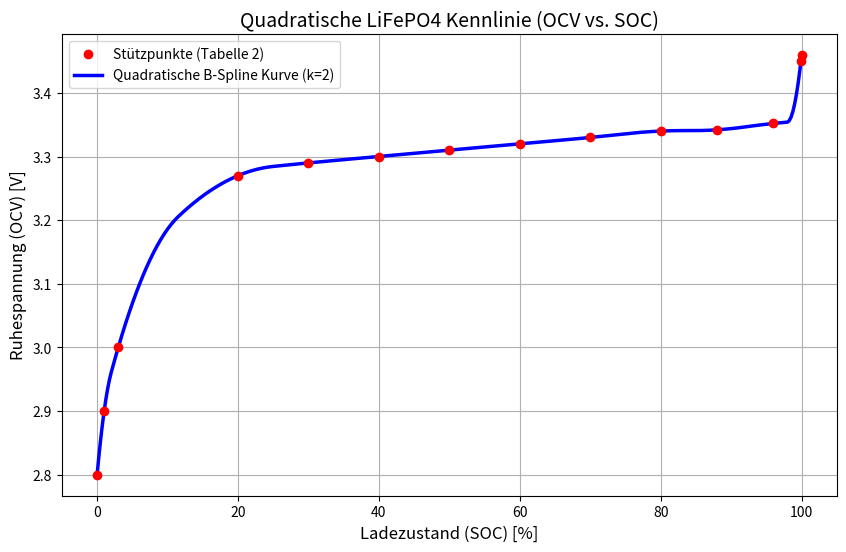

Reproduce this figure in Python.
import numpy as np

# 1. Python-Dictionary mit den SOC-Spannungs-Daten
# Die Daten sind als Liste von Tupeln (SOC, Spannung) gespeichert,
# um die Reihenfolge für die Interpolation sicherzustellen.
soc_ocv_data = [
    (100, 3.425), # Mittelwert von 3.40-3.45V
    (99, 3.35),
    (90, 3.32),
    (80, 3.32),
    (70, 3.30),
    (60, 3.27),
    (50, 3.26),
    (40, 3.25),
    (30, 3.22),
    (20, 3.20),
    (14, 3.18),
    (10, 3.00),
    (9, 2.90),
    (0, 2.50)
]

# Die Daten müssen nach SOC sortiert sein, was hier bereits der Fall ist.
# Für die Interpolation trennen wir die SOC- und Spannungs-Werte.
soc_points = [item[0] for item in reversed(soc_ocv_data)]
ocv_points = [item[1] for item in reversed(soc_ocv_data)]


def get_ocv(soc):
  """
  Berechnet die Leerlaufspannung (OCV) einer LiFePO4-Zelle für einen
  gegebenen Ladezustand (SOC) mittels linearer Interpolation.

  Args:
    soc (float): Der Ladezustand in Prozent (von 0 bis 100).

  Returns:
    float: Die interpolierte Leerlaufspannung in Volt.
  """
  # numpy.interp ist ideal für diese Aufgabe. Es erwartet, dass die
  # x-Punkte (hier soc_points) monoton ansteigend sind.
  return np.interp(soc, soc_points, ocv_points)

import numpy as np
from scipy.optimize import curve_fit, brentq
import matplotlib.pyplot as plt

# --- Setup des Basismodells (Doppel-Sigmoid), unverändert ---

SOC_POINTS = np.array([0, 9, 10, 14, 20, 30, 40, 50, 60, 70, 80, 90, 99, 100])
OCV_POINTS = np.array([2.50, 2.90, 3.00, 3.18, 3.20, 3.22, 3.25, 3.26, 3.27, 3.30, 3.32, 3.32, 3.35, 3.425])

def double_sigmoid_model(soc, a1, c1, d1, a2, c2, d2, b):
    sigmoid1 = a1 / (1 + np.exp(-c1 * (soc - d1)))
    sigmoid2 = a2 / (1 + np.exp(-c2 * (soc - d2)))
    return sigmoid1 + sigmoid2 + b

initial_guesses = [0.7, 0.2, 15, 0.1, 1.5, 99, 2.5]
parameter_bounds = ([0.5, 0.05, 5, 0.01, 0.5, 95, 2.4], [1.0, 1.0, 30, 0.5, 3.0, 105, 2.6])
optimal_params, _ = curve_fit(double_sigmoid_model, SOC_POINTS, OCV_POINTS, p0=initial_guesses, bounds=parameter_bounds, maxfev=5000)

def get_lifepo4_ocv_precise(soc: float) -> float:
    soc = np.clip(soc, 0, 100)
    return double_sigmoid_model(soc, *optimal_params)

# --- NEU: Das hybride Modell mit garantiert nahtlosen Übergängen ---

# 1. Definiere den festen Startpunkt des linearen Bereichs
SOC_LINEAR_START = 20.0

# 2. Berechne die Spannung am Startpunkt für einen nahtlosen Übergang
VOLTAGE_START = get_lifepo4_ocv_precise(SOC_LINEAR_START)

# 3. Definiere die ZIEL-Spannung am Ende der Geraden
VOLTAGE_END_TARGET = VOLTAGE_START + 0.025

# 4. FINDE den SOC-Wert, bei dem die obere Kurve exakt die Zielspannung erreicht.
#    Wir verwenden einen numerischen Löser (brentq), um die Gleichung
#    `get_lifepo4_ocv_precise(soc) - VOLTAGE_END_TARGET = 0` zu lösen.
try:
    SOC_LINEAR_END = brentq(
        lambda soc: get_lifepo4_ocv_precise(soc) - VOLTAGE_END_TARGET,
        SOC_LINEAR_START,
        100
    )
except ValueError:
    # Fallback, falls die Spannung nie erreicht wird (unwahrscheinlich)
    SOC_LINEAR_END = 95.0

# 5. Berechne die finale Steigung und den y-Achsenabschnitt
slope = (VOLTAGE_END_TARGET - VOLTAGE_START) / (SOC_LINEAR_END - SOC_LINEAR_START)
intercept = VOLTAGE_START - slope * SOC_LINEAR_START

def linear_part(soc):
    return slope * soc + intercept

# 6. Die finale, nahtlose Hybrid-Methode
def get_lifepo4_ocv_seamless(soc: float) -> float:
    """
    Berechnet die OCV mit einem hybriden Modell, das nahtlose Übergänge
    und einen definierten Spannungsanstieg von 25mV im Mittelteil garantiert.
    """
    soc = np.clip(soc, 0, 100)

    if soc < SOC_LINEAR_START:
        return get_lifepo4_ocv_precise(soc)
    elif soc <= SOC_LINEAR_END:
        return linear_part(soc)
    else: # soc > SOC_LINEAR_END
        return get_lifepo4_ocv_precise(soc)

import numpy as np
from scipy.interpolate import splrep, splev
import matplotlib.pyplot as plt

# 1. Datenpunkte aus Tabelle 2
SOC_POINTS = np.array([0, 1, 3.0, 20, 30, 40, 50, 60, 70, 80, 88, 96, 99.9, 100])
OCV_POINTS_TABLE2 = np.array([2.80, 2.90, 3.0, 3.27, 3.29, 3.30, 3.31, 3.32, 3.33, 3.34, 3.342, 3.352, 3.45, 3.46])

# 2. Erstelle die B-Spline-Repräsentation mit Grad k=2 (quadratisch)
#    - k=1 wäre linear (spitze Ecken)
#    - k=2 ist quadratisch (glatter, aber folgt den Punkten enger)
#    - k=3 ist kubisch (sehr glatt, kann aber leichter überschwingen)
tck_quadratic = splrep(SOC_POINTS, OCV_POINTS_TABLE2, k=2)

# 3. Die finale Methode, die den quadratischen Spline nutzt
def get_lifepo4_ocv_spline_quad(soc: float) -> float:
    """
    Berechnet die Ruhespannung (OCV) mit einer quadratischen
    B-Spline-Approximation (k=2) basierend auf den Daten aus Tabelle 2.

    Args:
      soc (float): Der Ladezustand in Prozent (von 0.0 bis 100.0).

    Returns:
      float: Die interpolierte Ruhespannung (Uoc) in Volt.
    """
    soc = np.clip(soc, 0, 100)
    return splev(soc, tck_quadratic).item()

# --- Anwendung und Visualisierung ---
if __name__ == "__main__":
    print("--- Quadratisches B-Spline-Modell (k=2) basierend auf Tabelle 2 ---")

    # Erzeuge Daten für den Plot
    soc_smooth = np.linspace(0, 100, 400)
    ocv_spline_curve_quadratic = splev(soc_smooth, tck_quadratic)

    # Plot erstellen
    plt.figure(figsize=(10, 6))
    plt.scatter(SOC_POINTS, OCV_POINTS_TABLE2, color='red', label='Stützpunkte (Tabelle 2)', zorder=5)
    plt.plot(soc_smooth, ocv_spline_curve_quadratic, color='blue', linewidth=2.5, label='Quadratische B-Spline Kurve (k=2)')

    plt.title('Quadratische LiFePO4 Kennlinie (OCV vs. SOC)', fontsize=14)
    plt.xlabel('Ladezustand (SOC) [%]', fontsize=12)
    plt.ylabel('Ruhespannung (OCV) [V]', fontsize=12)
    plt.grid(True)
    plt.legend()
    plt.show()


from scipy.interpolate import UnivariateSpline

# 1. Datenpunkte aus Tabelle 2 (unverändert)
SOC_POINTS = np.array([0, 8, 20, 30, 40, 50, 60, 70, 80, 90, 99, 99.8, 100])
OCV_POINTS_TABLE2 = np.array([2.80, 3.10, 3.23, 3.25, 3.26, 3.27, 3.28, 3.29, 3.30, 3.31, 3.34, 3.39, 3.45])

# 2. Erstelle den Smoothing Spline
#    - k=3: Kubischer Spline für eine glatte Kurve.
#    - s=0.0001: Ein kleiner Smoothing-Faktor. Erlaubt der Kurve,
#                leicht von den Punkten abzuweichen, um glatter zu sein.
smoothing_spline = UnivariateSpline(SOC_POINTS, OCV_POINTS_TABLE2, k=3, s=0.0001)

# 3. Die finale Methode, die den Smoothing Spline nutzt
def get_lifepo4_ocv_smoothing_spline(soc: float) -> float:
    """
    Berechnet die Ruhespannung (OCV) mit einem glättenden (smoothing)
    B-Spline, der nicht exakt durch alle Punkte verläuft.

    Args:
      soc (float): Der Ladezustand in Prozent (von 0.0 bis 100.0).

    Returns:
      float: Die angenäherte Ruhespannung (Uoc) in Volt.
    """
    soc = np.clip(soc, 0, 100)
    # Die erstellte Spline-Instanz kann direkt wie eine Funktion aufgerufen werden.
    return smoothing_spline(soc).item()

